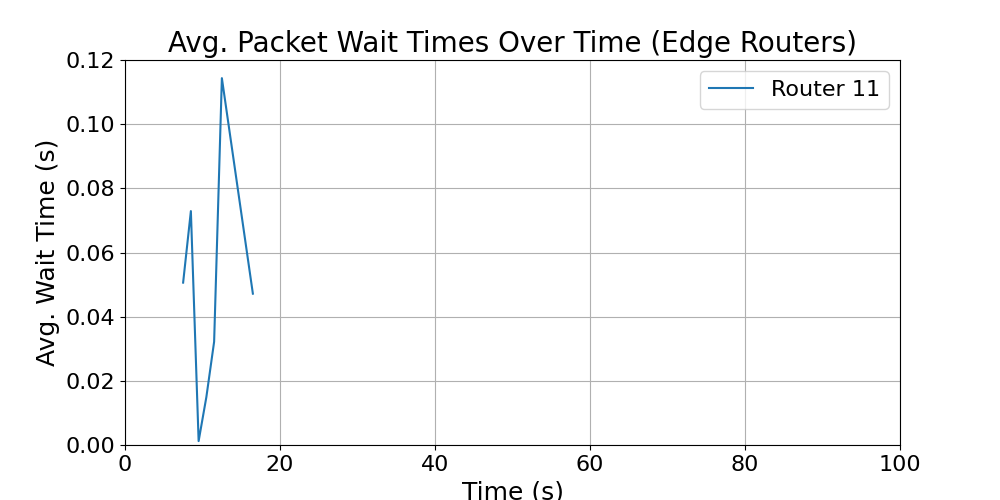

The file beside this chart, header and first rows:
time_bin_mid, avg_wait_time
7.5, 0.05062
8.5, 0.07293
9.5, 0.001215
10.5, 0.01497
11.5, 0.0322
12.5, 0.1144
16.5, 0.04718
